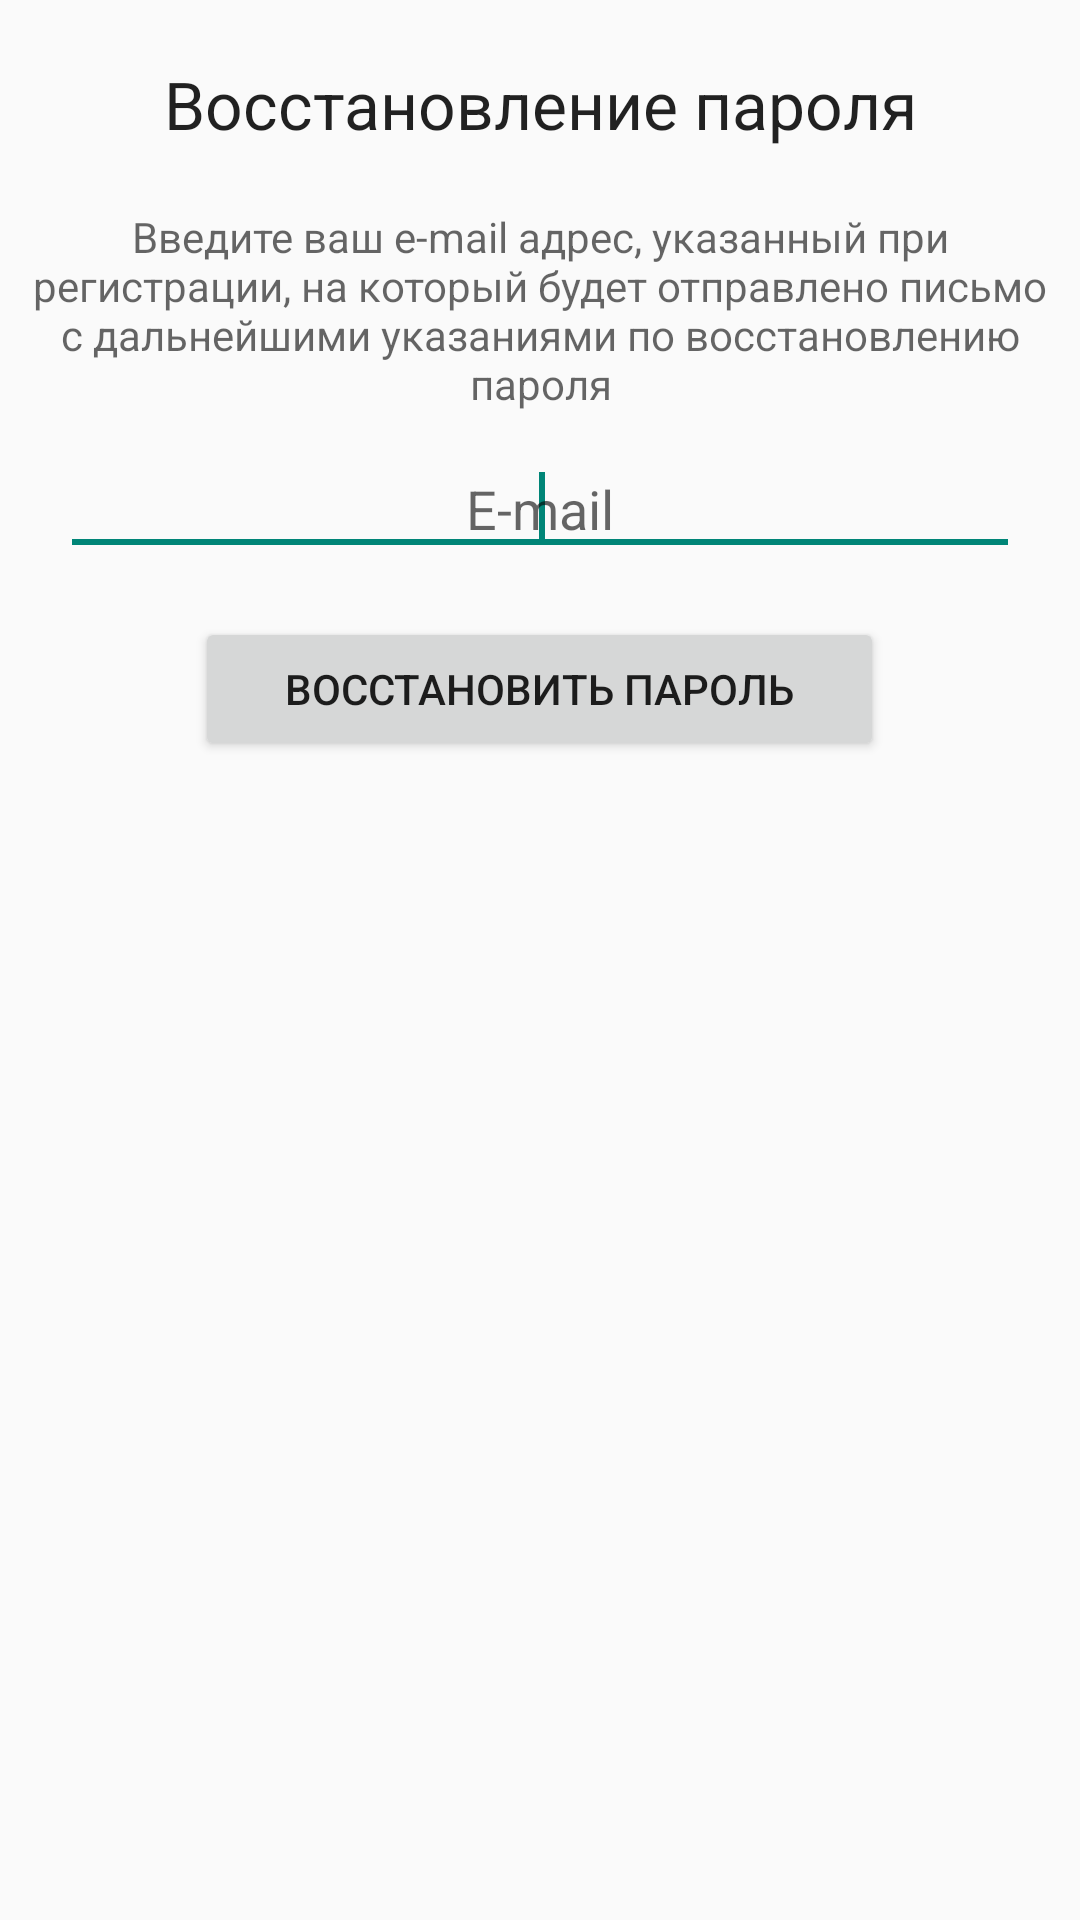

The Android layout XML behind this screen, and the referenced resources:
<!-- AndroidManifest.xml: application theme AppTheme -->
<!-- res/layout/no_password_layout.xml -->
<?xml version="1.0" encoding="utf-8"?>
<LinearLayout xmlns:android="http://schemas.android.com/apk/res/android"
    android:layout_width="fill_parent"
    android:layout_height="match_parent"
    android:orientation="vertical" >

    <TextView
        android:layout_width="match_parent"
        android:layout_height="wrap_content"
        android:gravity="center"
        android:text="@string/no_password_layout_noPassword_label"
        android:paddingTop="20dp"
        android:paddingBottom="20dp"
        android:textAppearance="?android:attr/textAppearanceLarge" />

    <LinearLayout
        android:layout_width="match_parent"
        android:layout_height="wrap_content"
        android:orientation="vertical">

        <TextView
            android:id="@+id/textView1"
            android:layout_width="match_parent"
            android:layout_height="wrap_content"
            android:gravity="center"
            android:text="@string/no_password_layout_noPasswordInfo_label"
            android:paddingLeft="10dp"
            android:paddingRight="10dp"
            android:textAppearance="?android:attr/textAppearanceMedium"
            android:textSize="14sp" />

        <EditText
            android:id="@+id/emal"
            android:layout_width="fill_parent"
            android:layout_height="wrap_content"
            android:layout_marginBottom="10dp"
            android:layout_marginLeft="20dp"
            android:layout_marginRight="20dp"
            android:layout_marginTop="10dp"
            android:ems="10"
            android:gravity="center"
            android:hint="@string/no_password_layout_email_hint"
            android:inputType="textEmailAddress" >

            <requestFocus />
        </EditText>

        <Button
            android:id="@+id/loginBtn"
            android:layout_width="wrap_content"
            android:layout_height="wrap_content"
            android:layout_gravity="center"
            android:layout_marginTop="7dp"
            android:paddingLeft="30dp"
            android:paddingRight="30dp"
            android:text="@string/no_password_layout_getPassword_button" />
    </LinearLayout>

</LinearLayout>
<!-- resources referenced by this layout -->
<resources>
  <string name="no_password_layout_email_hint">E-mail</string>
  <string name="no_password_layout_getPassword_button">Восстановить пароль</string>
  <string name="no_password_layout_noPasswordInfo_label">Введите ваш e-mail адрес, указанный при регистрации, на который будет отправлено письмо с дальнейшими указаниями по восстановлению пароля</string>
  <string name="no_password_layout_noPassword_label">Восстановление пароля</string>
  <style name="AppTheme" parent="AppBaseTheme">
          
      </style>
  <style name="AppBaseTheme" parent="Theme.AppCompat.Light">
          
      </style>
</resources>
